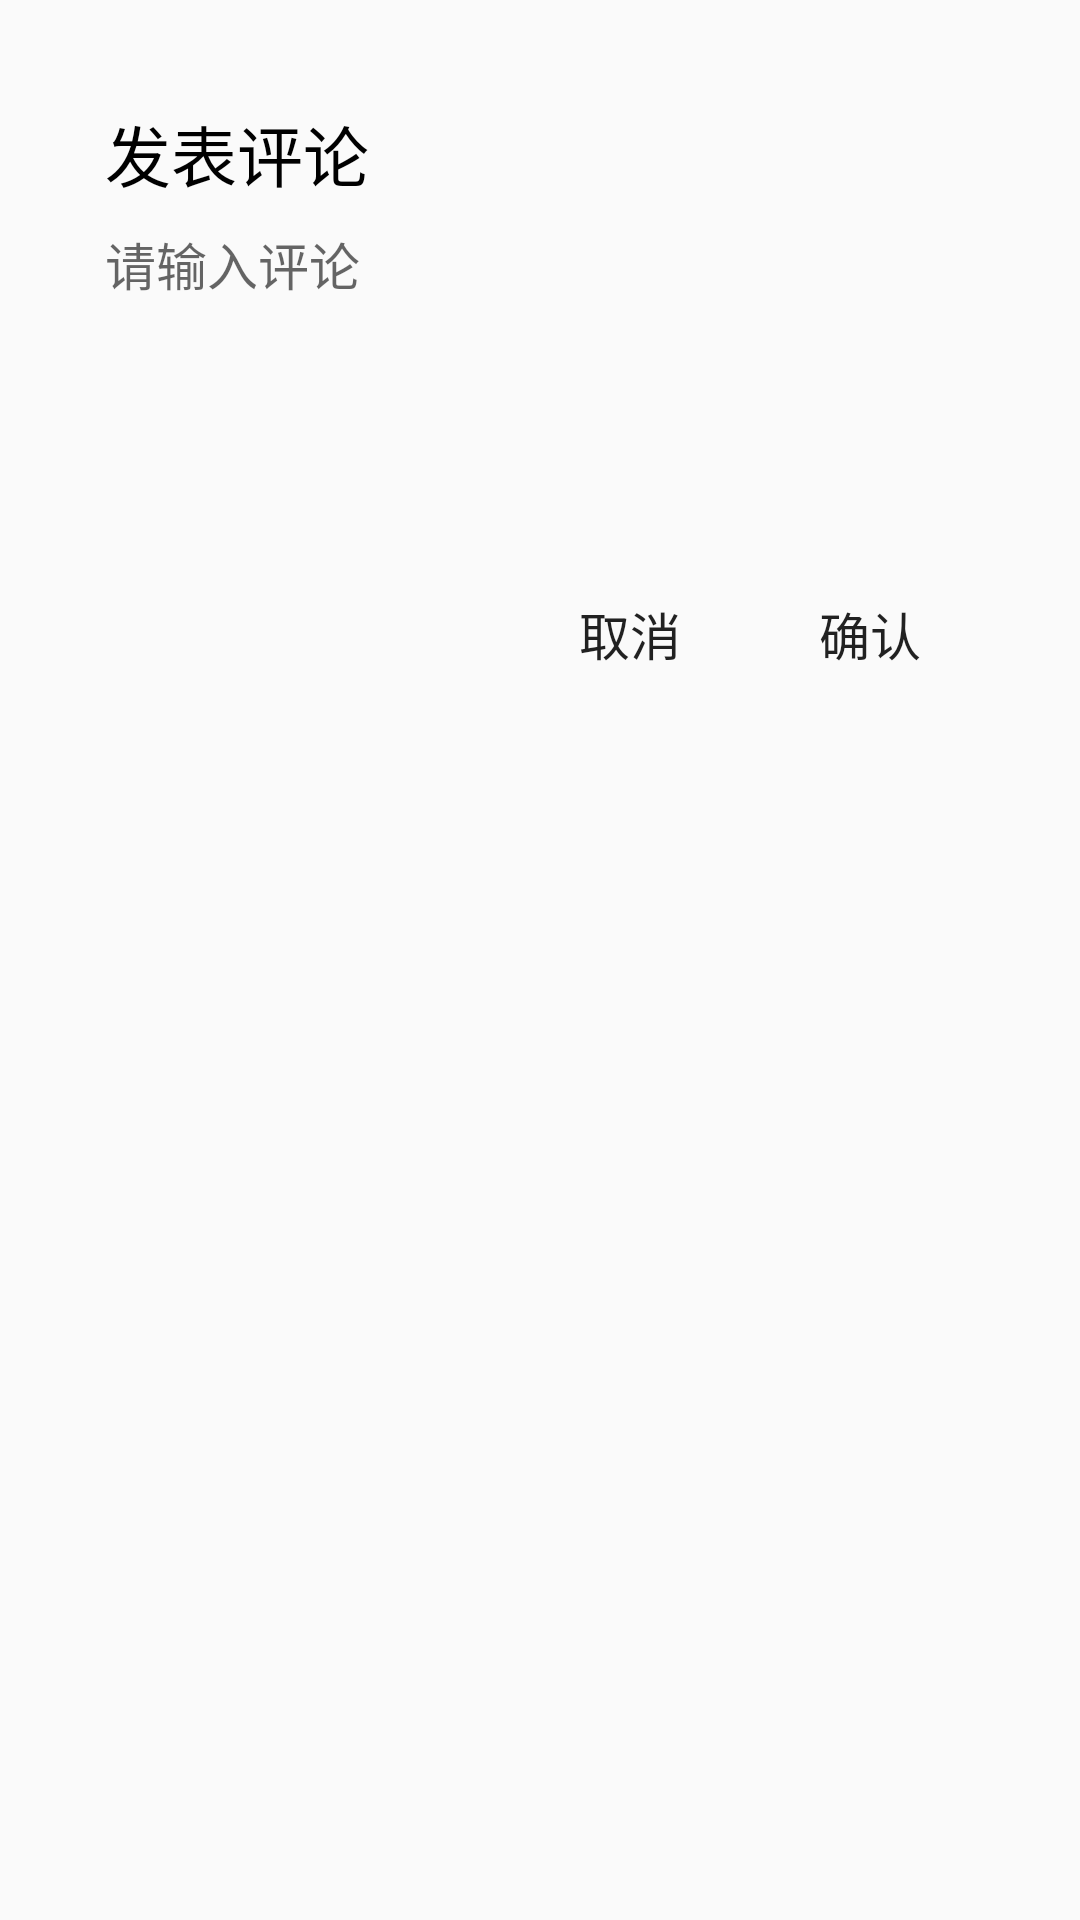

This screen was rendered from an Android layout file. Write that file and the resources it references.
<!-- AndroidManifest.xml: application theme AppTheme.NoActionBar -->
<!-- res/layout/dialog_comment.xml -->
<?xml version="1.0" encoding="utf-8"?>
<LinearLayout
    xmlns:android="http://schemas.android.com/apk/res/android"
    android:layout_width="320dp"
    android:layout_height="wrap_content"
    android:layout_centerInParent="true"
    android:background="@drawable/dialog_bg"
    android:orientation="vertical"

    android:paddingLeft="35dp"
    android:paddingRight="35dp"
    android:paddingTop="35dp"
    android:paddingBottom="30dp">

    <TextView
        android:id="@+id/tv_dialog_title"
        android:layout_width="match_parent"
        android:layout_height="wrap_content"
        android:text="发表评论"
        android:textColor="@android:color/black"
        android:textSize="22sp"
        android:visibility="visible" />

    <EditText
        android:id="@+id/tv_dialog_content"
        android:layout_width="match_parent"
        android:layout_height="100dp"
        android:layout_marginTop="8dp"
        android:minHeight="80dp"
        android:background="@color/transparent"
        android:hint="请输入评论"
        android:gravity="top|left"
        android:textColor="@android:color/black"
        android:textSize="17sp" />

    <LinearLayout
        android:layout_width="match_parent"
        android:layout_height="42dp"
        android:layout_marginTop="15dp"
        android:gravity="right"
        android:orientation="horizontal">

        <Button
            android:id="@+id/btn_dialog_cancel"
            android:layout_width="70dp"
            android:layout_height="match_parent"
            android:layout_marginRight="10dp"
            android:background="@drawable/setting_btn_selector"
            android:gravity="center"
            android:text="取消"
            android:textSize="17sp"/>

        <Button
            android:id="@+id/btn_dialog_confirm"
            android:layout_width="70dp"
            android:layout_height="match_parent"
            android:background="@drawable/setting_btn_selector"
            android:gravity="center"
            android:text="确认"
            android:textSize="17sp" />
    </LinearLayout>
</LinearLayout>
<!-- resources referenced by this layout -->
<resources>
  <color name="transparent">#00000000</color>
  <!-- drawable setting_btn_selector (drawable) -->
  <?xml version="1.0" encoding="utf-8"?>
  <selector
    xmlns:android="http://schemas.android.com/apk/res/android">
      <item android:state_pressed="true" android:drawable="@color/divider" />
      <item android:state_focused="true" android:drawable="@color/divider" />
    <item android:drawable="@android:color/transparent" />
  </selector>
  <style name="AppTheme.NoActionBar">
          <item name="windowActionBar">false</item>
          <item name="windowNoTitle">true</item>
  
          <item name="android:windowContentOverlay">@null</item>
          
          <item name="android:elevation">0dp</item>
          <item name="elevation">0dp</item>
      </style>
  <color name="divider">#D3D3D3</color>
</resources>
